pico-8 play session: mixed d-pad (fixed 12-tick cycle)

[t = 2 s] mixed d-pad (1.2s cycle ×~1): → ← ↑ ↓ + 🅾/❎ taps, ~2s
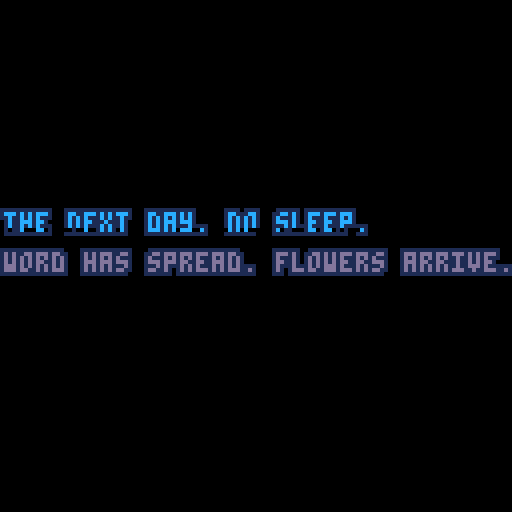

pico-8 cartridge
version 16
__lua__
-- the loss levels
-- [redacted]

function _init()
	sfx(0)

	setupgameparts()
	setuptimeout()
	setupglitches()
	setupfader()
end

function setupgameparts()
	debug = true
	nextgame = 'games/9-arn.p8'
	line1 = "the next day. no sleep."
	line2 = "word has spread. flowers arrive."
	success = "the outpouring\n\nis overwhelming."
	failure = "overwhelmed\n\nby everything."
	col1 = 12
	col2 = 13

	grad = 0

	player = {}
	player.moving = false
	player.frame = 0
	player.framecount = 0
	player.x = 50
	player.y = 106
	player.step = 0
	player.speed = 3
	player.flip = false
	player.idlesprite = 32
	player.sprite = 0

	starty = -900

	flower1 = {}
	flower1.x = 2
	flower1.y = starty - 210
	flower1.speed = 2.6
	flower1.sprite = 64

	flower2 = {}
	flower2.x = 20
	flower2.y = starty - 120
	flower2.speed = 2.5
	flower2.sprite = 66

	flower3 = {}
	flower3.x = 40
	flower3.y = starty  - 110
	flower3.speed = 2.8
	flower3.sprite = 68

	flower4 = {}
	flower4.x = 60
	flower4.y = starty - 130
	flower4.speed = 2.6
	flower4.sprite = 70

	flower5 = {}
	flower5.x = 80
	flower5.y = starty - 120
	flower5.speed = 3
	flower5.sprite = 72

	flower6 = {}
	flower6.x = 100
	flower6.y = starty - 170
	flower6.speed = 3.4
	flower6.sprite = 74

	flashcurrent = 0
	flashrate = 10
	flashstate = false

	messagetimer = 0
	messagelimit = 100

	flashcurrent = 0
	flashrate = 10
	flashstate = false

	losecount = 0
	losemark = 500
end

function setuptimeout()
	tcurrent = 0
	tmax = 60 * 60 -- reset timeout to return to the main menu
end

function setupfader()
	state = "waiting" -- or fadingdown or playing
	waittime = 0
	waittotal = 40
	fadedelay = 0
	fadelimit = 150

	ypos = -20
end

function setupglitches()
	glit = {}
	glit.height=128
	glit.width=128
	glit.t=0
end

function _update()
	if not showingmessage then
		if state=="playing" or state == "fail" or state == "success" then
			checkinputs()
		end
	else
		player.moving = false
	end

	flower1.y += flower1.speed
	flower2.y += flower2.speed
	flower3.y += flower3.speed
	flower4.y += flower4.speed
	flower5.y += flower5.speed
	flower6.y += flower6.speed

	checklossstate()
end

function _draw()
	cls(0)
	drawgame()
	checktimeout()
	handlewinloss()
	handlefading()
	checkcollisions()
	flash()
	glitch()
end


function drawgame()
	-- background
	rectfill_p(0,0,128,128,grad,0,2)

	-- floor
	rectfill_p(0,120,128,128,4,9,10)

	-- player
	if state=="playing" or state == "fail" or state == "success" then
		animateplayer()
	end

	-- flowers
	spr(flower1.sprite, flower1.x, flower1.y, 2, 2)
	spr(flower2.sprite, flower2.x, flower2.y, 2, 2)
	spr(flower3.sprite, flower3.x, flower3.y, 2, 2)
	spr(flower4.sprite, flower4.x, flower4.y, 2, 2)
	spr(flower5.sprite, flower5.x, flower5.y, 2, 2)
	spr(flower6.sprite, flower6.x, flower6.y, 2, 2)

	if player.moving then
		spr(player.sprite * 2, player.x, player.y, 2, 2, player.flip)
	end

	if not player.moving then
		spr(32, player.x, player.y, 2, 2, player.flip)
	end

	-- debug
	if debug then
		--print(player.x, 10, 10, 11)
	end

end

function animateplayer()
	if player.moving then
		player.step+=1

		if(player.step%2==0) player.sprite += 1

	  if player.sprite > 7 then
	   player.sprite = 0
	  end

		resettimeout()
	end
end

function checkcollisions()
	if dst(player, flower1) > 0 and dst(player, flower1) < 6 and flower1.speed > 0 then
		flower1.y = -1000
		flower1.speed = 0
		grad+=2
	end

	if dst(player, flower2) > 0 and dst(player, flower2) < 6 and flower2.speed > 0 then
		flower2.y = -1000
		flower2.speed = 0
		grad+=2
	end

	if dst(player, flower3) > 0 and dst(player, flower3) < 6 and flower3.speed > 0 then
		flower3.y = -1000
		flower3.speed = 0
		grad+=2
	end

	if dst(player, flower4) > 0 and dst(player, flower4) < 6 and flower4.speed > 0 then
		flower4.y = -1000
		flower4.speed = 0
		grad+=2
	end

	if dst(player, flower5) > 0 and dst(player, flower5) < 6 and flower5.speed > 0 then
		flower5.y = -1000
		flower5.speed = 0
		grad+=2
	end

	if dst(player, flower6) > 0 and dst(player, flower6) < 6 and flower6.speed > 0 then
		flower6.y = -1000
		flower6.speed = 0
		grad+=2
	end

	if grad == 12 then state = "success" end
end

function dst(p0, p1)
 local dx = p0.x - p1.x
 local dy = p0.y - p1.y

 return sqrt(dx*dx+dy*dy)
end

function outline(s,x,y,c1,c2)
	for i=0,2 do
	 for j=0,2 do
	  if not(i==1 and j==1) then
	   print(s,x+i,y+j,c1)
	  end
	 end
	end
	print(s,x+1,y+1,c2)
end

function checklossstate()
	if losecount == losemark -1 and grad >= 10 then
		state = "success"

	elseif losecount < losemark then
		losecount+=1

	elseif(losecount == losemark and not showingmessage) then
		state="fail"
	end
end

function checkinputs()
	player.moving = false

	if btn(0) and player.x > 2 then
		player.x-=player.speed
		player.flip = true;
		player.moving = true
	end

	if btn(1) and player.x < 104 then
		player.x+=player.speed
		player.flip = false
		player.moving = true
	end

	if not player.moving then
    player.sprite = 0
  end
end

function resettimeout()
	tcurrent = 0
end

function checktimeout()
	if tcurrent < tmax then tcurrent+=1 end

	if tcurrent == tmax then
		load('losslevels.p8')
	end
end

function handlefading()
	if state == "waiting" then
		if fadedelay < fadelimit then
			fadedelay+=1
		end

		if fadedelay == fadelimit then
			state = "fadingup"
		end

		drawmessage()
	end

	if state == "fadingup" then
		waittime+=1

		if waittime < waittotal  then
			rectfill( 0, 0, 127, 127 - (3 * waittime), 0 )
			rectfill( 127, 127, 0, 3 * waittime, 0 )
			drawmessage()
			ypos += 4
		end
	end

	if waittime == waittotal then
		if state == "fadingup" then
			state = "playing"
			waittime = 0
		end

		if state == "fadingdown" then
			load(nextgame)
		end
	end

	if state == "fadingdown" then
		waittime+=1
		rectfill( 0, 0, 127, 3 * waittime, 0 )
		rectfill( 127, 127, 0, 127 - (3 * waittime), 0 )
	end
end

function handlewinloss()
	if state == "success" then
		outline(success,4,6,0,11)
		showingmessage = true
	end

	if state == "fail" then
		outline(failure,4,6,0,8)
		showingmessage = true
	end

	if showingmessage then
		messagetimer+=1
		if(messagetimer >= messagelimit) state = "fadingdown"
	end
end

function drawmessage()
	-- draw shutters
	rectfill( 0, 0, 127, 127 - (3 * waittime), 0 )
	rectfill( 127, 127, 0, 3 * waittime, 0 )

	-- draw text
	if(ypos < 50) then ypos+= 4 end

	if flashstate then
		outline(line1,0,ypos,0,col1)
		outline(line2,0,ypos+10,0,col2)
	else
		outline(line1,0,ypos,1,col1)
		outline(line2,0,ypos+10,1,col2)
	end
end

function rectfill_p(x0,y0,x1,y1,p,c0,c1)
 fill_pattern(p)
 col=color_pattern(c0,c1)
 rectfill(x0,y0,x1,y1,col)
end

function fill_pattern(n)
 t={
 0b1111111111111111,
 0b1111111111110111,
 0b1111110111110111,
 0b1111110111110101,
 0b1111010111110101,
 0b1111010110110101,
 0b1110010110110101,
 0b1110010110100101,
 0b1010010110100101,
 0b1010010110100001,
 0b1010010010100001,
 0b1010010010100000,
 0b1010000010100000,
 0b1010000000100000,
 0b1000000000100000,
 0b1000000000000000,
 0b0000000000000000}
 if n<0 then n=0
 elseif n>16 then n=16 end
 fillp(t[n+1])
end

function color_pattern(c0,c1)
 t={0,1,2,3,4,5,6,7,8,9,
 "a","b","c","d","e","f"}
 return "0x"..t[c0+1]..t[c1+1]
end

function flash()
	flashcurrent+=1

	if flashcurrent > flashrate then
		flashstate = true
	else
		flashstate = false
	end

	if flashcurrent == flashrate * 2 then
		flashcurrent = 0
	end
end

function glitch()
	if g_on == true then -- on boolean is mangaged by the timer
		local t={7,6,10} -- create array of three colors
		local c=rnd(3) -- generate a random number between 1 and 3, we'll use this in a bit
		c=flr(c) -- make sure our random number is an integer and not a float
		for i=0, 5, 4 do -- the outer loop generates the vertical glitch dots
			local gl_height = rnd(glit.height)
			for h=0, 100, 2 do -- the inner loop creates longer horizontal lines
				pset(rnd(glit.width), gl_height, t[c]) -- write the random pixels to the screen and randomize the colors from the previously generated random number against out color array
			end
		end
	end

	-- animation timeline that turns the static on and off
	if glit.t>30 and glit.t < 50 then
		g_on=true
	elseif glit.t>70 and glit.t < 80 then
		g_on=true
	elseif glit.t>120 then
		glit.t = 0

	else
		g_on=false

	end
	glit.t+=1

	o1 = flr(rnd(0x1f00)) + 0x6040
 o2 = o1 + flr(rnd(0x4)-0x2)
 len = flr(rnd(0x40))

 memcpy(o1,o2,len)
end
__gfx__
000000000000000000000000000000000000000000000000000000ffff000000000000000000000000000000000000000000000000000000000000ffff000000
000000ffff0000000000000000000000000000ffff00000000000fff55f00000000000ffff0000000000000000000000000000ffff00000000000ff55f500000
00000fff55f00000000000ffff00000000000ffff550000000000fff75f0000000000fff55f00000000000ffff00000000000ff55f50000000000ff75f500000
00000fff75f0000000000ffff550000000000ffff750000000000ffffff0000000000fff75f0000000000ff55f50000000000ff75f50000000000ffffff00000
00000ffffff0000000000ffff750000000000ffffff00000000000ffff00000000000ffffff0000000000ff75f50000000000ffffff00000000000ffff000000
000000ffff00000000000ffffff00000000000ffff0000000000007777000000000000ffff00000000000ffffff00000000000ffff0000000000007777000000
0000007777000000000000ffff000000000000777700000000000077777000000000007777000000000000ffff00000000000077770000000000007777700000
00000077777000000000007777000000000007777770000000000077777000000000007777700000000000777700000000000077777000000000007777700000
000000777770000000000777777000000000077777700000000000777770000000000777777700000000077777770000000007777777000000000777777f0000
0000007777700000000007777770000000000f7777ff000000000007ff70000000000ff7777ff000000077777777700000000ff7777ff000000007ff777f0000
000000777ff0000000000f7777ff000000000ff777ff000000000011ff10000000000ff7777ff0000000ff77777ff00000000ff7777ff000000000ff11110000
000000111ff100000000001111ff00000000000111000000000000161110000000000011111000000000ff77777ff00000000000111000000000001111110000
00000011111110000000611111100000000006111100000000000016110000000000001111110000000000111110000000000001111000000000001106110000
00000111001110000000611101100000000006111000000000000016000000000000011100110000000061100110000000000061110000000000011106000000
00001110000660000000600001100000000006011000000000000011000000000000011000066000000061000110000000000060110000000000011000000000
00006600000000000000000000660000000000006600000000000006600000000000066000000000000000000066000000000000066000000000006600000000
00000000000000000000000000000000000000000000000000000000000000000000000000000000000000000000000000000000000000000000000000000000
000000ffff0000000000000000000000000000000000000000000000000000000000000000000000000000ffff00000000000000000000000000000000000000
00000f55f5500000000000ffff0000000000000000000000000000ffff000000000000ffff00000000000f55f550000000000000000000000000000000000000
00000f75f570000000000f55f5500000000000ffff00000000000f55f550000000000f55f550000000000f75f570000000000000000000000000000000000000
00000ffffff0000000000f75f570000000000f55f550000000000f75f570000000000f75f570000000000ffffff0000000000000000000000000000000000000
000000ffff00000000000ffffff0000000000f75f570000000000ffffff0000000000ffffff00000000000ffff00000000000000000000000000000000000000
0000077777700000000000ffff00000000000ffffff00000000007ffff700000000007ffff700000000007777770000000000000000000000000000000000000
00007777777700000000077777700000000007ffff70000000000777777000000000777777770000000077777777000000000000000000000000000000000000
00077777777770000000777777770000000077777777000000007777777700000007777777777000000777777777700000000000000000000000000000000000
00077777777770000007777777777000000777777777700000077777777770000007777777777000000777777777700000000000000000000000000000000000
000ff777777ff000000777777777700000077777777770000007777777777000000ff777777ff000000ff777777ff00000000000000000000000000000000000
000ff111111ff000000ff777777ff000000ff777777ff000000ff111111ff000000ff111111ff000000ff111111ff00000000000000000000000000000000000
0000011101100000000ff111111ff000000ff111111ff000000ff111011ff0000000011101100000000001110110000000000000000000000000000000000000
00000110011000000000011101100000000001110110000000000110011000000000011001100000000001100110000000000000000000000000000000000000
00000110011000000000011001100000000001100110000000000110011000000000011001100000000001100110000000000000000000000000000000000000
00000660006600000000066000660000000006600066000000000660006600000000066000660000000006600066000000000000000000000000000000000000
0000ee00aee00b000000cc00acc00b0000002000020800000000a0000a0900000000000000000000000000000000000000000000000000000000000000000000
000eae3e30033e30000cac3c30033c3002022028800003300a0aa0a9900003300000000000000000000000000000000000000000000000000000000000000000
0000eeb03003eae00000ccb03003cac008088b288302288209099ba9930aa99a0000000000000000000000000000000000000000000000000000000000000000
00000e3e32eb02e000000c3c31cb01c002223b2223b222820aaa3baaa3baaa9a0000000000000000000000000000000000000000000000000000000000000000
00003eae0eae0b3000003cac0cac0b300022888383b8822000aa999393b99aa00002280000000000000667000000000000000000000000000000000000000000
000032e30e3e30b3000031c30c3c30b30022b8b02388323000aab9b0a3993a300282020000000000067606000000000000000000000000000000000000000000
0000330eeab33e230000330ccab33c1300b88832222b0b3300b9993aaaab0b330828828800000000076776770000000000000000000000000000000000000000
00000b332e33eaee00000b331c33cacc000832228880383000093aaa999039300888828800000000077776770000000000000000000000000000000000000000
0000000b333b3e000000000b333b3c000002b22b88b3bb00000abaab99b3bb0088808882033b000067707776033b000000000000000000000000000000000000
000000666665000000000066666500000000bb3b2222b2000000bb3baaaaba0088888880033b000066766670033b000000000000000000000000000000000000
000000666655000000000066665500000000023b00bb000000000a3b00bb000008880083003bb00006660073003bb00000000000000000000000000000000000
00000066655000000000006665500000000000b3bb000000000000b3bb000000000000033333b000000000033333b00000000000000000000000000000000000
0000006655000000000000665500000000000003b000000000000003b0000000000000333b33b000000000333b33b00000000000000000000000000000000000
000000655000000000000065500000000000000660000000000000066000000000000033bb33b00000000033bb33b00000000000000000000000000000000000
0000065500000000000006550000000000000006600000000000000660000000000000bbb003bb00000000bbb003bb0000000000000000000000000000000000
000005500000000000000550000000000000000bb00000000000000bb00000000000000000000bbb0000000000000bbb00000000000000000000000000000000
__map__
1010101010101010101010101010101011111111111111111111111111111111000000000000000000000000000000000000000000000000000000000000000000000000000000000000000000000000000000000000000000000000000000000000000000000000000000000000000000000000000000000000000000000000
1010101010101010101010101010101011111111111111111111111111111111000000000000000000000000000000000000000000000000000000000000000000000000000000000000000000000000000000000000000000000000000000000000000000000000000000000000000000000000000000000000000000000000
1010101010101010101010101010101011111111111111111111111111111111000000000000000000000000000000000000000000000000000000000000000000000000000000000000000000000000000000000000000000000000000000000000000000000000000000000000000000000000000000000000000000000000
1010101010101010101010101010101011111111111111111111111111111111000000000000000000000000000000000000000000000000000000000000000000000000000000000000000000000000000000000000000000000000000000000000000000000000000000000000000000000000000000000000000000000000
1010101010101010101010101010101011111111111111111111111111111111000000000000000000000000000000000000000000000000000000000000000000000000000000000000000000000000000000000000000000000000000000000000000000000000000000000000000000000000000000000000000000000000
1010101010101010101010101010101011111111111111111111111111111111000000000000000000000000000000000000000000000000000000000000000000000000000000000000000000000000000000000000000000000000000000000000000000000000000000000000000000000000000000000000000000000000
1010101010101010101010101010101011111111111111111111111111111111000000000000000000000000000000000000000000000000000000000000000000000000000000000000000000000000000000000000000000000000000000000000000000000000000000000000000000000000000000000000000000000000
1010101010101010101010101010101011111111111111111111111111111111000000000000000000000000000000000000000000000000000000000000000000000000000000000000000000000000000000000000000000000000000000000000000000000000000000000000000000000000000000000000000000000000
1010101010101010101010101010101011111111111111111111111111111111000000000000000000000000000000000000000000000000000000000000000000000000000000000000000000000000000000000000000000000000000000000000000000000000000000000000000000000000000000000000000000000000
1010101010101010101010101010101011111111111111111111111111111111000000000000000000000000000000000000000000000000000000000000000000000000000000000000000000000000000000000000000000000000000000000000000000000000000000000000000000000000000000000000000000000000
1010101010101010101010101010101011111111111111111111111111111111000000000000000000000000000000000000000000000000000000000000000000000000000000000000000000000000000000000000000000000000000000000000000000000000000000000000000000000000000000000000000000000000
1010101010101010101010101010101011111111111111111111111111111111000000000000000000000000000000000000000000000000000000000000000000000000000000000000000000000000000000000000000000000000000000000000000000000000000000000000000000000000000000000000000000000000
1010101010101010101010101010101011111111111111111111111111111111000000000000000000000000000000000000000000000000000000000000000000000000000000000000000000000000000000000000000000000000000000000000000000000000000000000000000000000000000000000000000000000000
1010101010101010101010101010101011111111111111111111111111111111000000000000000000000000000000000000000000000000000000000000000000000000000000000000000000000000000000000000000000000000000000000000000000000000000000000000000000000000000000000000000000000000
1010101010101010101010101010101011111111111111111111111111111111000000000000000000000000000000000000000000000000000000000000000000000000000000000000000000000000000000000000000000000000000000000000000000000000000000000000000000000000000000000000000000000000
1010101010101010101010101010101011111111111111111111111111111111000000000000000000000000000000000000000000000000000000000000000000000000000000000000000000000000000000000000000000000000000000000000000000000000000000000000000000000000000000000000000000000000
0401000000000000000000000000000000000000000000000000000000000000000000000000000000000000000000000000000000000000000000000000000000000000000000000000000000000000000000000000000000000000000000000000000000000000000000000000000000000000000000000000000000000000
0000000000000000000000000000000000000000000000000000000000000000000000000000000000000000000000000000000000000000000000000000000000000000000000000000000000000000000000000000000000000000000000000000000000000000000000000000000000000000000000000000000000000000
0021000000000000000000000000000000000000000000000000000000000000000000000000000000000000000000000000000000000000000000000000000000000000000000000000000000000000000000000000000000000000000000000000000000000000000000000000000000000000000000000000000000000000
0000000000000000000000000000000000000000000000000000000000000000000000000000000000000000000000000000000000000000000000000000000000000000000000000000000000000000000000000000000000000000000000000000000000000000000000000000000000000000000000000000000000000000
4000000000000000000000000000000000000000000000000000000000000000000000000000000000000000000000000000000000000000000000000000000000000000000000000000000000000000000000000000000000000000000000000000000000000000000000000000000000000000000000000000000000000000
